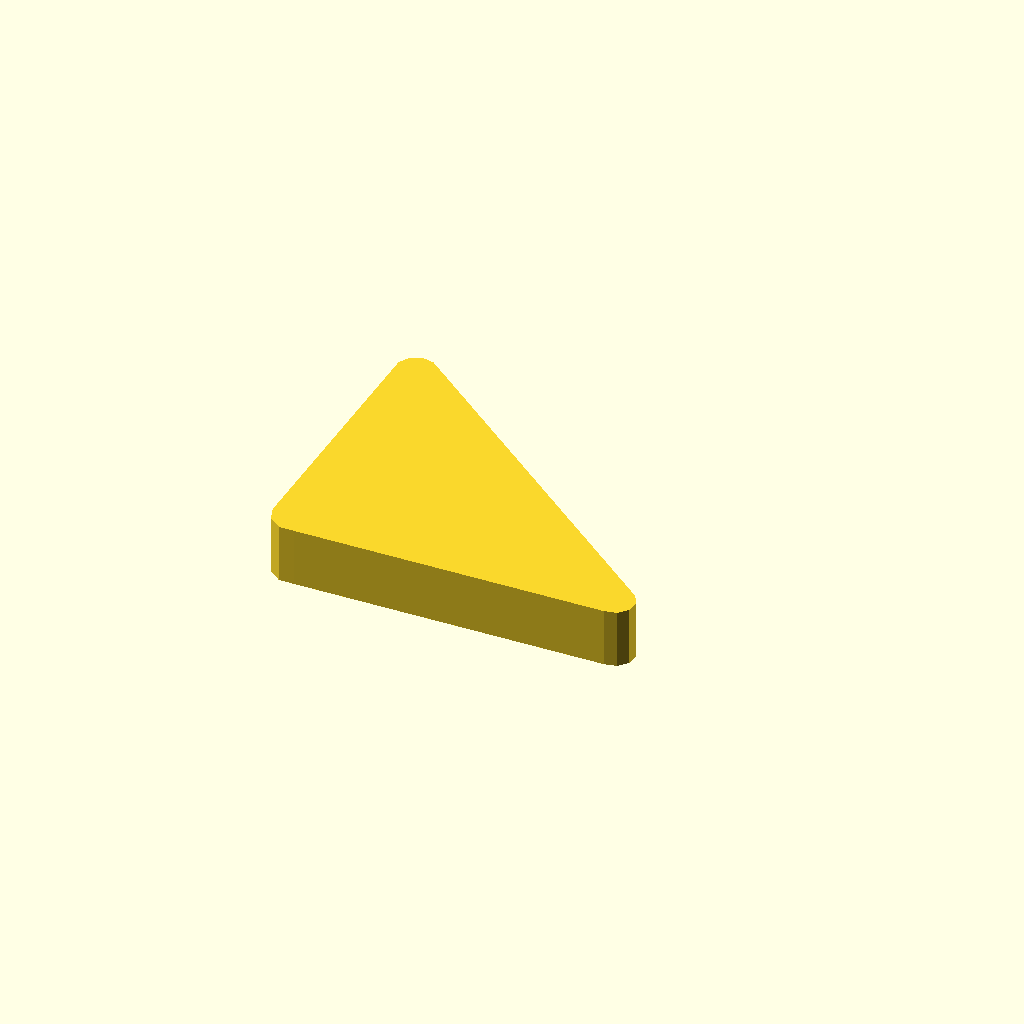
Cell 1 — every parameter at its default value.
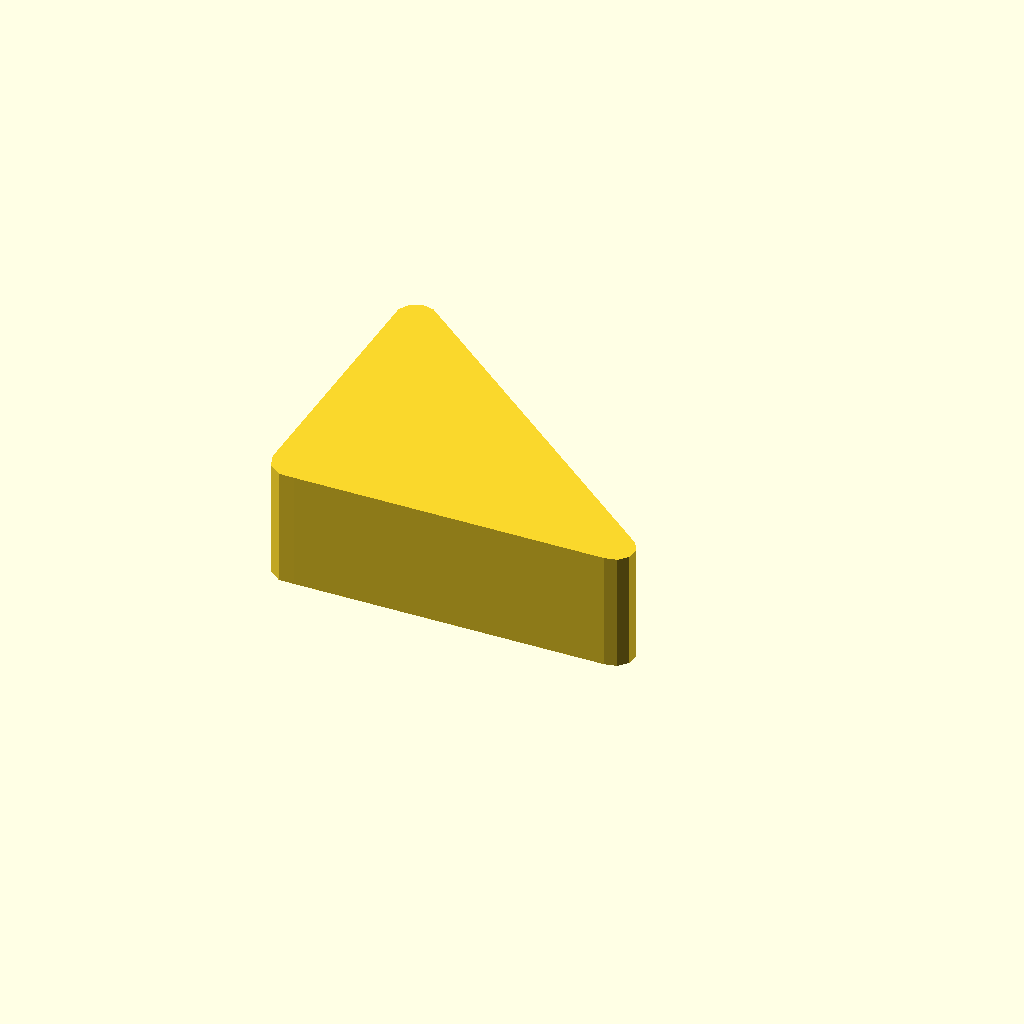
Cell 2: profile_height = 24 (everything else at default).
One fixed orthographic camera (rotation 55°, 0°, 25°; colour scheme Cornfield) for every cell.
The OpenSCAD source (optional_data/data/sketch1/leverarms/part_0082.scad):
$fn = 32;

// ----------------------------------------------------------------------
// Lever arm: two bosses 10 and 8 mm, 65 mm between centres
// ----------------------------------------------------------------------

// --- parameters (mm) ---
profile_height = 12;      // extrusion height
profile_points = 13;      // points of the closed outline

profile = [[0, 4.755], [0.955, 1.816], [3.455, 0], [6.545, 0], [69.582, 0.777], [72, 1.291], [73.654, 3.128], [73.913, 5.587], [72.677, 7.728], [7, 60.219], [4.582, 60.733], [2.323, 59.728], [1.087, 57.587]];  // single closed polygon, 13 points, counter clockwise

// --- the one profile operation ---
linear_extrude(height = profile_height) polygon(points = profile);
Parameter table extracted from the source (name, type, default, range or options):
profile_height: number, default 12
profile_points: number, default 13
